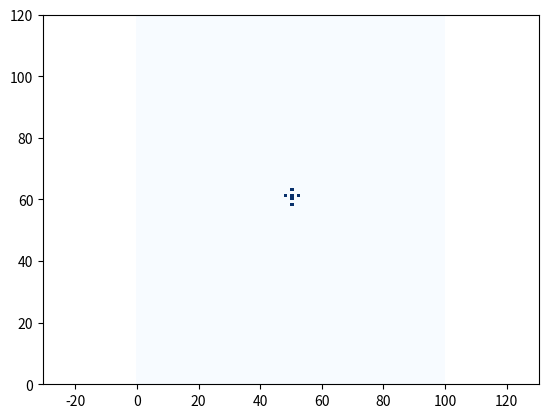
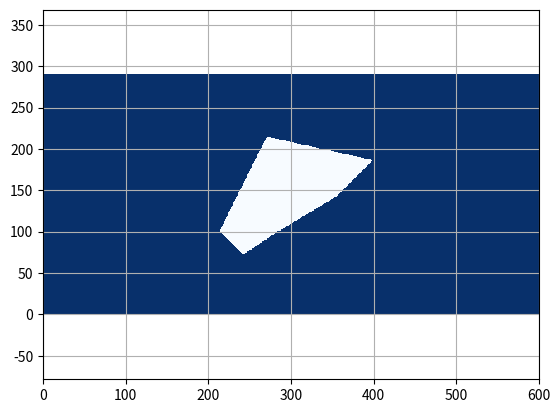

Generate these figures, in order, with matplotlib:
"""

Grid map library in python

[redacted]

"""

import matplotlib.pyplot as plt
import numpy as np


class GridMap:
    """
    GridMap class
    """

    def __init__(self, width, height, resolution,
                 center_x, center_y, init_val=0.0):
        """__init__

        :param width: number of grid for width
        :param height: number of grid for heigt
        :param resolution: grid resolution [m]
        :param center_x: center x position  [m]
        :param center_y: center y position [m]
        :param init_val: initial value for all grid
        """
        self.width = width
        self.height = height
        self.resolution = resolution
        self.center_x = center_x
        self.center_y = center_y

        self.left_lower_x = self.center_x - \
                            (self.width / 2.0) * self.resolution
        self.left_lower_y = self.center_y - \
                            (self.height / 2.0) * self.resolution

        self.ndata = self.width * self.height
        self.data = [init_val] * self.ndata

    def get_value_from_xy_index(self, x_ind, y_ind):
        """get_value_from_xy_index

        when the index is out of grid map area, return None

        :param x_ind: x index
        :param y_ind: y index
        """

        grid_ind = self.calc_grid_index_from_xy_index(x_ind, y_ind)

        if 0 <= grid_ind <= self.ndata:
            return self.data[grid_ind]
        else:
            return None

    def get_xy_index_from_xy_pos(self, x_pos, y_pos):
        """get_xy_index_from_xy_pos

        :param x_pos: x position [m]
        :param y_pos: y position [m]
        """
        x_ind = self.calc_xy_index_from_position(
            x_pos, self.left_lower_x, self.width)
        y_ind = self.calc_xy_index_from_position(
            y_pos, self.left_lower_y, self.height)

        return x_ind, y_ind

    def set_value_from_xy_pos(self, x_pos, y_pos, val):
        """set_value_from_xy_pos

        return bool flag, which means setting value is succeeded or not

        :param x_pos: x position [m]
        :param y_pos: y position [m]
        :param val: grid value
        """

        x_ind, y_ind = self.get_xy_index_from_xy_pos(x_pos, y_pos)

        if (not x_ind) or (not y_ind):
            return False  # NG

        flag = self.set_value_from_xy_index(x_ind, y_ind, val)

        return flag

    def set_value_from_xy_index(self, x_ind, y_ind, val):
        """set_value_from_xy_index

        return bool flag, which means setting value is succeeded or not

        :param x_ind: x index
        :param y_ind: y index
        :param val: grid value
        """

        if (x_ind is None) or (y_ind is None):
            print(x_ind, y_ind)
            return False, False

        grid_ind = int(y_ind * self.width + x_ind)

        if 0 <= grid_ind < self.ndata:
            self.data[grid_ind] = val
            return True  # OK
        else:
            return False  # NG

    def set_value_from_polygon(self, pol_x, pol_y, val, inside=True):
        """set_value_from_polygon

        Setting value inside or outside polygon

        :param pol_x: x position list for a polygon
        :param pol_y: y position list for a polygon
        :param val: grid value
        :param inside: setting data inside or outside
        """

        # making ring polygon
        if (pol_x[0] != pol_x[-1]) or (pol_y[0] != pol_y[-1]):
            pol_x.append(pol_x[0])
            pol_y.append(pol_y[0])

        # setting value for all grid
        for x_ind in range(self.width):
            for y_ind in range(self.height):
                x_pos, y_pos = self.calc_grid_central_xy_position_from_xy_index(
                    x_ind, y_ind)

                flag = self.check_inside_polygon(x_pos, y_pos, pol_x, pol_y)

                if flag is inside:
                    self.set_value_from_xy_index(x_ind, y_ind, val)

    def calc_grid_index_from_xy_index(self, x_ind, y_ind):
        grid_ind = int(y_ind * self.width + x_ind)
        return grid_ind

    def calc_grid_central_xy_position_from_xy_index(self, x_ind, y_ind):
        x_pos = self.calc_grid_central_xy_position_from_index(
            x_ind, self.left_lower_x)
        y_pos = self.calc_grid_central_xy_position_from_index(
            y_ind, self.left_lower_y)

        return x_pos, y_pos

    def calc_grid_central_xy_position_from_index(self, index, lower_pos):
        return lower_pos + index * self.resolution + self.resolution / 2.0

    def calc_xy_index_from_position(self, pos, lower_pos, max_index):
        ind = int(np.floor((pos - lower_pos) / self.resolution))
        if 0 <= ind <= max_index:
            return ind
        else:
            return None

    def check_occupied_from_xy_index(self, xind, yind, occupied_val=1.0):

        val = self.get_value_from_xy_index(xind, yind)

        if val >= occupied_val:
            return True
        else:
            return False

    def expand_grid(self):
        xinds, yinds = [], []

        for ix in range(self.width):
            for iy in range(self.height):
                if self.check_occupied_from_xy_index(ix, iy):
                    xinds.append(ix)
                    yinds.append(iy)

        for (ix, iy) in zip(xinds, yinds):
            self.set_value_from_xy_index(ix + 1, iy, val=1.0)
            self.set_value_from_xy_index(ix, iy + 1, val=1.0)
            self.set_value_from_xy_index(ix + 1, iy + 1, val=1.0)
            self.set_value_from_xy_index(ix - 1, iy, val=1.0)
            self.set_value_from_xy_index(ix, iy - 1, val=1.0)
            self.set_value_from_xy_index(ix - 1, iy - 1, val=1.0)

    @staticmethod
    def check_inside_polygon(iox, ioy, x, y):

        npoint = len(x) - 1
        inside = False
        for i1 in range(npoint):
            i2 = (i1 + 1) % (npoint + 1)

            if x[i1] >= x[i2]:
                min_x, max_x = x[i2], x[i1]
            else:
                min_x, max_x = x[i1], x[i2]
            if not min_x < iox < max_x:
                continue

            if (y[i1] + (y[i2] - y[i1]) / (x[i2] - x[i1])
                * (iox - x[i1]) - ioy) > 0.0:
                inside = not inside

        return inside

    def plot_grid_map(self, ax=None):

        grid_data = np.reshape(np.array(self.data), (self.height, self.width))
        if not ax:
            fig, ax = plt.subplots()
        heat_map = ax.pcolor(grid_data, cmap="Blues", vmin=0.0, vmax=1.0)
        plt.axis("equal")
        # plt.show()

        return heat_map


def test_polygon_set():
    ox = [0.0, 20.0, 50.0, 100.0, 130.0, 40.0]
    oy = [0.0, -20.0, 0.0, 30.0, 60.0, 80.0]

    grid_map = GridMap(600, 290, 0.7, 60.0, 30.5)

    grid_map.set_value_from_polygon(ox, oy, 1.0, inside=False)

    grid_map.plot_grid_map()

    plt.axis("equal")
    plt.grid(True)


def test_position_set():
    grid_map = GridMap(100, 120, 0.5, 10.0, -0.5)

    grid_map.set_value_from_xy_pos(10.1, -1.1, 1.0)
    grid_map.set_value_from_xy_pos(10.1, -0.1, 1.0)
    grid_map.set_value_from_xy_pos(10.1, 1.1, 1.0)
    grid_map.set_value_from_xy_pos(11.1, 0.1, 1.0)
    grid_map.set_value_from_xy_pos(10.1, 0.1, 1.0)
    grid_map.set_value_from_xy_pos(9.1, 0.1, 1.0)

    grid_map.plot_grid_map()


def main():
    print("start!!")

    test_position_set()
    test_polygon_set()

    plt.show()

    print("done!!")


if __name__ == '__main__':
    main()